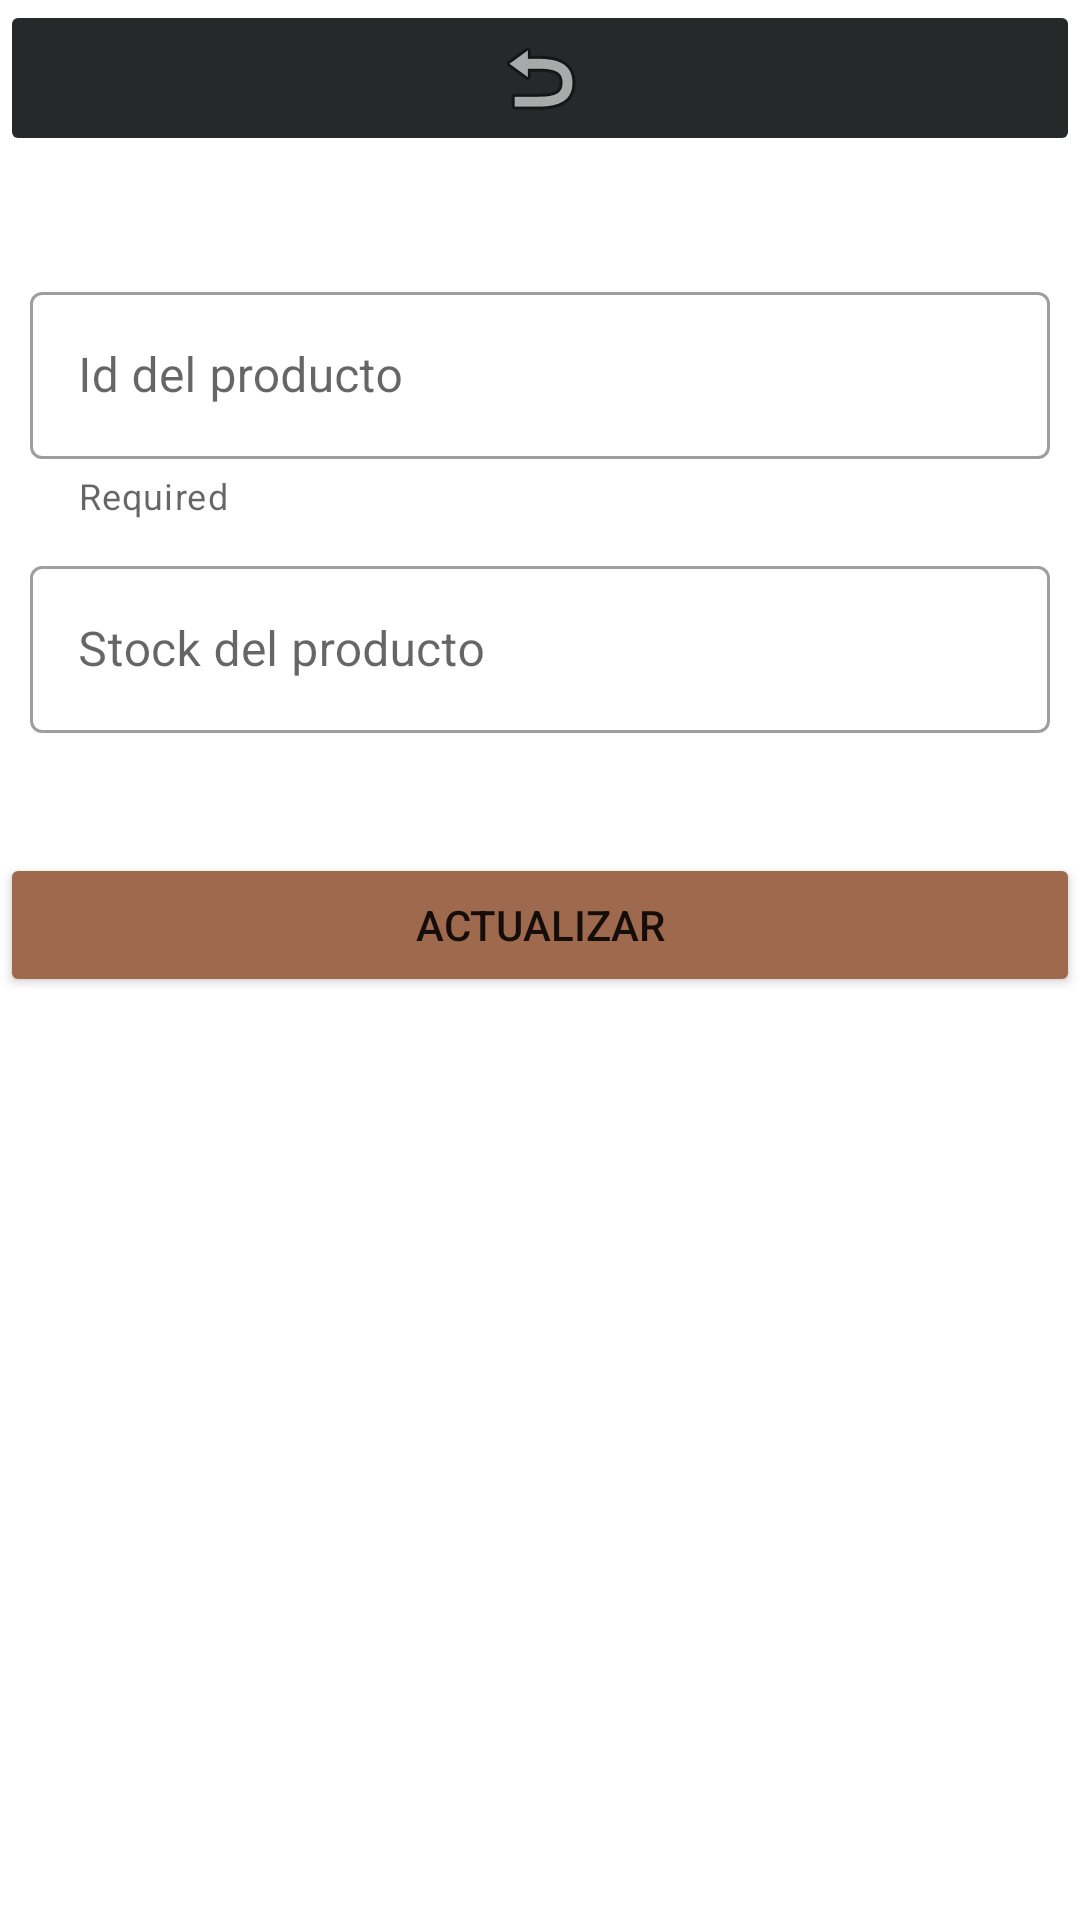

The Android layout XML behind this screen, and the referenced resources:
<!-- AndroidManifest.xml: application theme Theme.WarehouseRestaurant -->
<!-- res/layout/activity_update_producto.xml -->
<?xml version="1.0" encoding="utf-8"?>
<LinearLayout xmlns:android="http://schemas.android.com/apk/res/android"
    xmlns:app="http://schemas.android.com/apk/res-auto"
    xmlns:tools="http://schemas.android.com/tools"
    android:layout_width="match_parent"
    android:layout_height="match_parent"
    android:orientation="vertical"
    tools:context=".activities.producto.UpdateProducto">

    <ImageButton
        android:id="@+id/imageButton2"
        android:layout_width="match_parent"
        android:layout_height="wrap_content"
        android:backgroundTint="@color/grisOscuroLogo"
        android:onClick="backActivity"
        app:srcCompat="@android:drawable/ic_menu_revert" />

    <com.google.android.material.textfield.TextInputLayout
        android:id="@+id/idProductou"
        app:helperText="Required"
        style="@style/Widget.MaterialComponents.TextInputLayout.OutlinedBox"
        android:layout_width="match_parent"
        android:layout_height="wrap_content"
        android:layout_marginLeft="10dp"
        android:layout_marginTop="40dp"
        android:layout_marginRight="10dp"
        android:hint="Id del producto"
        app:startIconDrawable="@drawable/ic_baseline_fingerprint_24">

        <com.google.android.material.textfield.TextInputEditText
            android:layout_width="match_parent"
            android:layout_height="wrap_content"
            android:inputType="number" />
    </com.google.android.material.textfield.TextInputLayout>

    <com.google.android.material.textfield.TextInputLayout
        android:id="@+id/stockProductou"
        style="@style/Widget.MaterialComponents.TextInputLayout.OutlinedBox"
        android:layout_width="match_parent"
        android:layout_height="wrap_content"
        android:layout_marginLeft="10dp"
        android:layout_marginTop="10dp"
        android:layout_marginRight="10dp"
        android:hint="Stock del producto"
        app:startIconDrawable="@drawable/ic_baseline_local_grocery_store_24">

        <com.google.android.material.textfield.TextInputEditText
            android:layout_width="match_parent"
            android:layout_height="wrap_content"
            android:inputType="number" />
    </com.google.android.material.textfield.TextInputLayout>

    <Button
        android:id="@+id/button2"
        android:layout_width="match_parent"
        android:layout_height="wrap_content"
        android:text="Actualizar"
        android:layout_marginTop="40dp"
        android:backgroundTint="@color/marronLogo"
        android:onClick="actualizarProducto"/>
</LinearLayout>
<!-- resources referenced by this layout -->
<resources>
  <color name="grisOscuroLogo">#27282a</color>
  <color name="marronLogo">#9f694d</color>
  <style name="Theme.WarehouseRestaurant" parent="Theme.MaterialComponents.DayNight.DarkActionBar">
          
          <item name="colorPrimary">@color/grisLogo</item>
          <item name="colorPrimaryVariant">@color/grisOscuroLogo</item>
          <item name="colorOnPrimary">@color/white</item>
          
          <item name="colorSecondary">@color/teal_200</item>
          <item name="colorSecondaryVariant">@color/teal_700</item>
          <item name="colorOnSecondary">@color/black</item>
          
          <item name="android:statusBarColor" tools:targetApi="l">?attr/colorPrimaryVariant</item>
          
      </style>
  <color name="grisLogo">#504845</color>
  <color name="white">#FFFFFFFF</color>
  <color name="teal_200">#FF03DAC5</color>
  <color name="teal_700">#FF018786</color>
  <color name="black">#FF000000</color>
</resources>
